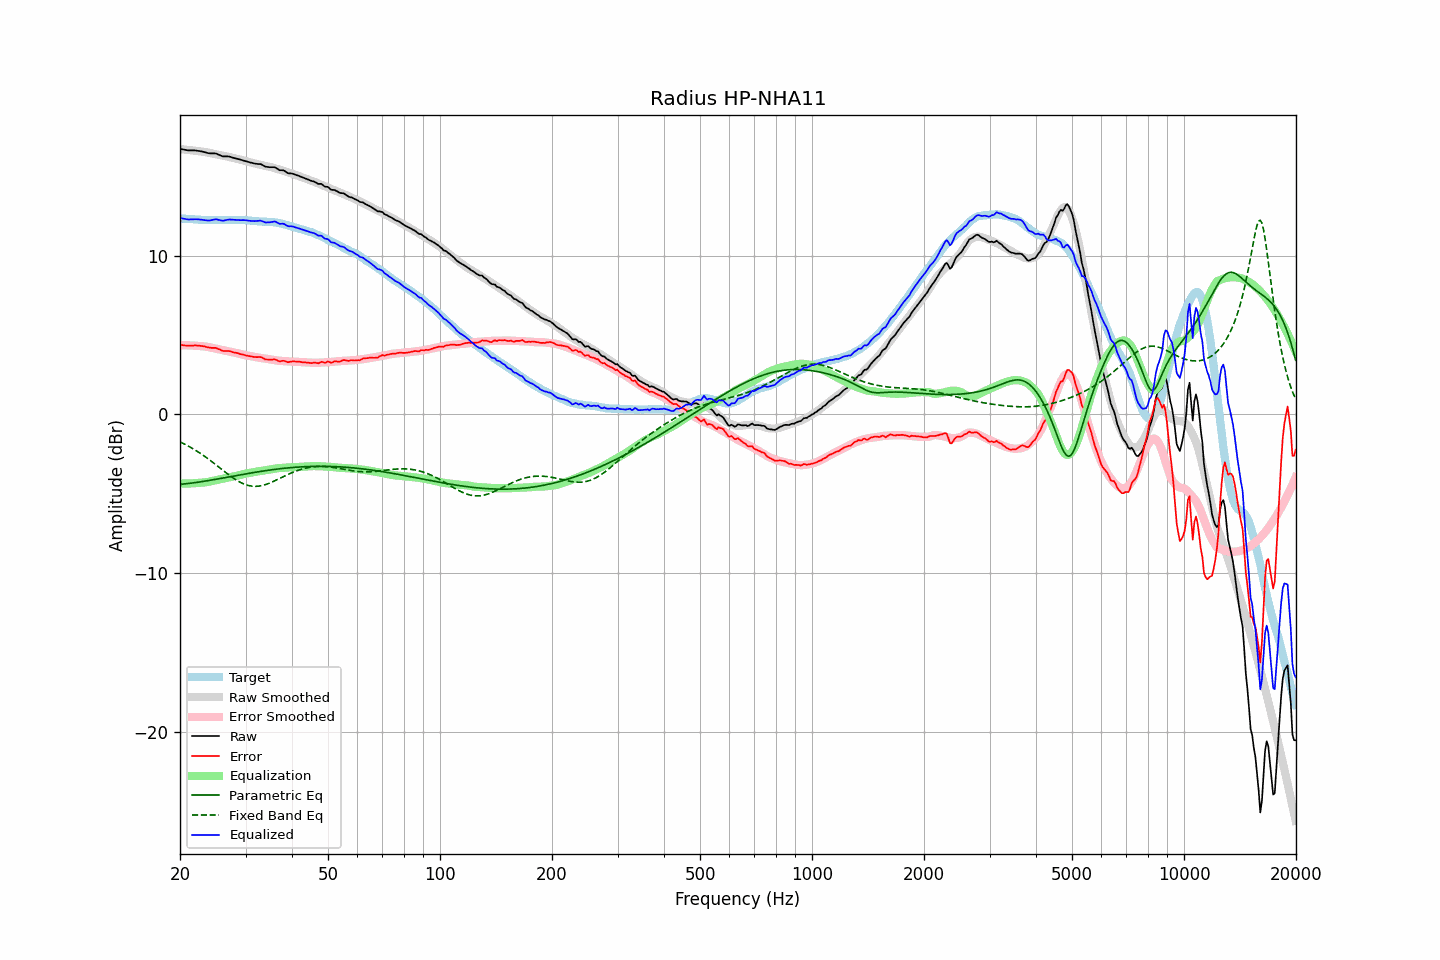

Values plotted in this chart, from the file beside it:
frequency, raw, error, smoothed, error_smoothed, equalization, parametric_eq, fixed_band_eq, equalized_raw, equalized_smoothed, target
20.00, 16.73, 4.38, 16.71, 4.36, -4.36, -4.40, -1.73, 12.37, 12.35, 12.35
20.20, 16.71, 4.37, 16.70, 4.36, -4.36, -4.40, -1.78, 12.35, 12.34, 12.34
20.40, 16.69, 4.36, 16.69, 4.36, -4.36, -4.38, -1.83, 12.33, 12.33, 12.33
20.61, 16.67, 4.34, 16.68, 4.35, -4.35, -4.37, -1.88, 12.31, 12.32, 12.33
20.81, 16.65, 4.34, 16.67, 4.35, -4.35, -4.36, -1.93, 12.29, 12.31, 12.31
21.02, 16.63, 4.32, 16.65, 4.35, -4.35, -4.35, -1.98, 12.28, 12.30, 12.30
21.23, 16.63, 4.33, 16.64, 4.35, -4.35, -4.34, -2.04, 12.28, 12.30, 12.29
21.44, 16.63, 4.32, 16.63, 4.34, -4.34, -4.33, -2.10, 12.28, 12.29, 12.30
21.66, 16.63, 4.33, 16.62, 4.34, -4.34, -4.31, -2.16, 12.29, 12.28, 12.29
21.87, 16.63, 4.34, 16.61, 4.33, -4.33, -4.30, -2.22, 12.29, 12.28, 12.28
22.09, 16.62, 4.35, 16.59, 4.32, -4.32, -4.28, -2.28, 12.29, 12.27, 12.27
22.31, 16.60, 4.33, 16.58, 4.32, -4.32, -4.27, -2.34, 12.28, 12.26, 12.27
22.54, 16.59, 4.33, 16.57, 4.31, -4.31, -4.26, -2.41, 12.28, 12.26, 12.26
22.76, 16.57, 4.31, 16.55, 4.30, -4.30, -4.24, -2.48, 12.26, 12.25, 12.26
22.99, 16.55, 4.30, 16.54, 4.29, -4.29, -4.22, -2.54, 12.25, 12.25, 12.25
23.22, 16.53, 4.29, 16.53, 4.28, -4.28, -4.21, -2.61, 12.24, 12.25, 12.23
23.45, 16.50, 4.25, 16.51, 4.27, -4.27, -4.19, -2.69, 12.22, 12.24, 12.24
23.69, 16.47, 4.23, 16.50, 4.26, -4.26, -4.18, -2.76, 12.21, 12.24, 12.23
23.92, 16.45, 4.22, 16.47, 4.24, -4.24, -4.16, -2.83, 12.21, 12.24, 12.23
24.16, 16.44, 4.20, 16.45, 4.21, -4.21, -4.14, -2.91, 12.22, 12.24, 12.24
24.40, 16.44, 4.19, 16.43, 4.19, -4.19, -4.12, -2.99, 12.25, 12.24, 12.25
24.65, 16.44, 4.19, 16.41, 4.17, -4.17, -4.11, -3.06, 12.27, 12.24, 12.25
24.89, 16.43, 4.19, 16.39, 4.15, -4.15, -4.09, -3.14, 12.29, 12.24, 12.24
25.14, 16.40, 4.16, 16.37, 4.13, -4.13, -4.07, -3.22, 12.28, 12.24, 12.24
25.39, 16.35, 4.11, 16.35, 4.10, -4.10, -4.05, -3.30, 12.25, 12.24, 12.24
25.65, 16.32, 4.08, 16.33, 4.08, -4.08, -4.04, -3.38, 12.23, 12.25, 12.24
25.91, 16.27, 4.02, 16.31, 4.06, -4.06, -4.02, -3.46, 12.20, 12.25, 12.25
26.16, 16.25, 3.99, 16.29, 4.04, -4.04, -4.00, -3.54, 12.20, 12.25, 12.25
26.43, 16.25, 3.99, 16.27, 4.02, -4.02, -3.98, -3.62, 12.22, 12.25, 12.25
26.69, 16.25, 4.00, 16.25, 4.00, -4.00, -3.96, -3.70, 12.25, 12.25, 12.25
26.96, 16.25, 4.00, 16.22, 3.98, -3.98, -3.94, -3.78, 12.27, 12.25, 12.25
27.23, 16.23, 3.98, 16.20, 3.95, -3.95, -3.92, -3.85, 12.27, 12.25, 12.25
27.50, 16.20, 3.95, 16.18, 3.93, -3.93, -3.91, -3.93, 12.26, 12.25, 12.24
27.77, 16.16, 3.91, 16.15, 3.91, -3.91, -3.89, -4.00, 12.26, 12.25, 12.25
28.05, 16.14, 3.89, 16.13, 3.89, -3.89, -3.87, -4.07, 12.25, 12.25, 12.25
28.33, 16.12, 3.88, 16.11, 3.87, -3.87, -3.85, -4.13, 12.25, 12.24, 12.24
28.62, 16.09, 3.85, 16.09, 3.85, -3.85, -3.83, -4.19, 12.24, 12.24, 12.23
28.90, 16.06, 3.82, 16.06, 3.82, -3.82, -3.81, -4.25, 12.23, 12.24, 12.24
29.19, 16.03, 3.79, 16.03, 3.80, -3.80, -3.80, -4.30, 12.23, 12.24, 12.24
29.48, 16.01, 3.77, 16.00, 3.77, -3.77, -3.78, -4.35, 12.24, 12.23, 12.23
29.78, 15.98, 3.75, 15.97, 3.74, -3.74, -3.76, -4.39, 12.23, 12.23, 12.23
30.08, 15.95, 3.71, 15.94, 3.72, -3.72, -3.74, -4.43, 12.22, 12.22, 12.24
30.38, 15.92, 3.69, 15.92, 3.71, -3.71, -3.72, -4.46, 12.21, 12.22, 12.22
30.68, 15.89, 3.68, 15.90, 3.69, -3.69, -3.71, -4.49, 12.20, 12.21, 12.21
30.99, 15.86, 3.65, 15.87, 3.67, -3.67, -3.69, -4.51, 12.18, 12.20, 12.20
31.30, 15.84, 3.64, 15.85, 3.65, -3.65, -3.67, -4.52, 12.18, 12.19, 12.19
31.61, 15.81, 3.62, 15.82, 3.63, -3.63, -3.65, -4.53, 12.17, 12.19, 12.19
31.93, 15.79, 3.61, 15.79, 3.61, -3.61, -3.64, -4.53, 12.17, 12.18, 12.17
32.24, 15.78, 3.61, 15.76, 3.59, -3.59, -3.62, -4.52, 12.18, 12.17, 12.17
32.57, 15.77, 3.61, 15.74, 3.58, -3.58, -3.60, -4.51, 12.19, 12.16, 12.15
32.89, 15.77, 3.62, 15.72, 3.56, -3.56, -3.59, -4.50, 12.20, 12.16, 12.15
33.22, 15.73, 3.58, 15.70, 3.55, -3.55, -3.57, -4.48, 12.17, 12.15, 12.14
33.55, 15.66, 3.53, 15.68, 3.53, -3.53, -3.56, -4.45, 12.13, 12.14, 12.14
33.89, 15.61, 3.46, 15.65, 3.52, -3.52, -3.54, -4.42, 12.09, 12.14, 12.14
34.23, 15.59, 3.46, 15.63, 3.50, -3.50, -3.53, -4.39, 12.09, 12.13, 12.13
34.57, 15.58, 3.45, 15.61, 3.48, -3.48, -3.51, -4.35, 12.09, 12.12, 12.12
34.92, 15.57, 3.45, 15.58, 3.47, -3.47, -3.50, -4.31, 12.10, 12.12, 12.11
35.27, 15.57, 3.45, 15.56, 3.45, -3.45, -3.49, -4.27, 12.11, 12.11, 12.12
35.62, 15.57, 3.46, 15.53, 3.43, -3.43, -3.47, -4.22, 12.13, 12.10, 12.10
35.97, 15.56, 3.47, 15.50, 3.41, -3.41, -3.46, -4.18, 12.15, 12.09, 12.09
... 635 more rows
